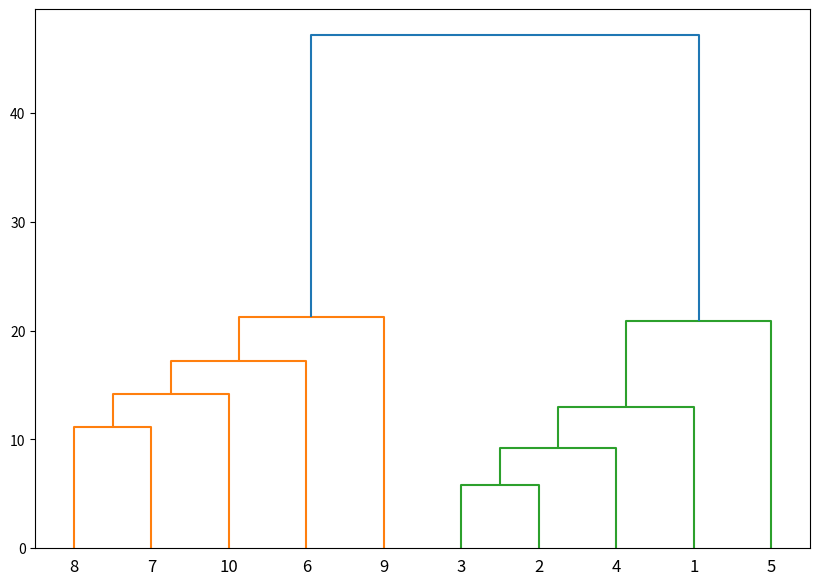

Write the Python code that produced this figure.
import numpy as np
import matplotlib.pyplot as plt
from scipy.cluster.hierarchy import dendrogram, linkage
#collection of data sets represented by a numpy array
X = np.array([[5,3],
    [10,15],
    [15,12],
    [24,10],
    [30,30],
    [85,70],
    [71,80],
    [60,78],
    [70,55],
    [80,91],])
#Merge the two clusters that are closest to each other
linked = linkage(X, 'single')
labelList = range(1, 11)
# show the figure
plt.figure(figsize=(10, 7))
dendrogram(linked,
            orientation='top', #Plots the root at the top, and plot descendent links going downwards.
            labels=labelList,
            distance_sort='descending',  #The child with the maximum distance between its direct descendents is plotted first.
            show_leaf_counts=True)  #When True, leaf nodes representing k>1 original observation are labeled with the number of observations they contain in parentheses.
plt.show()

